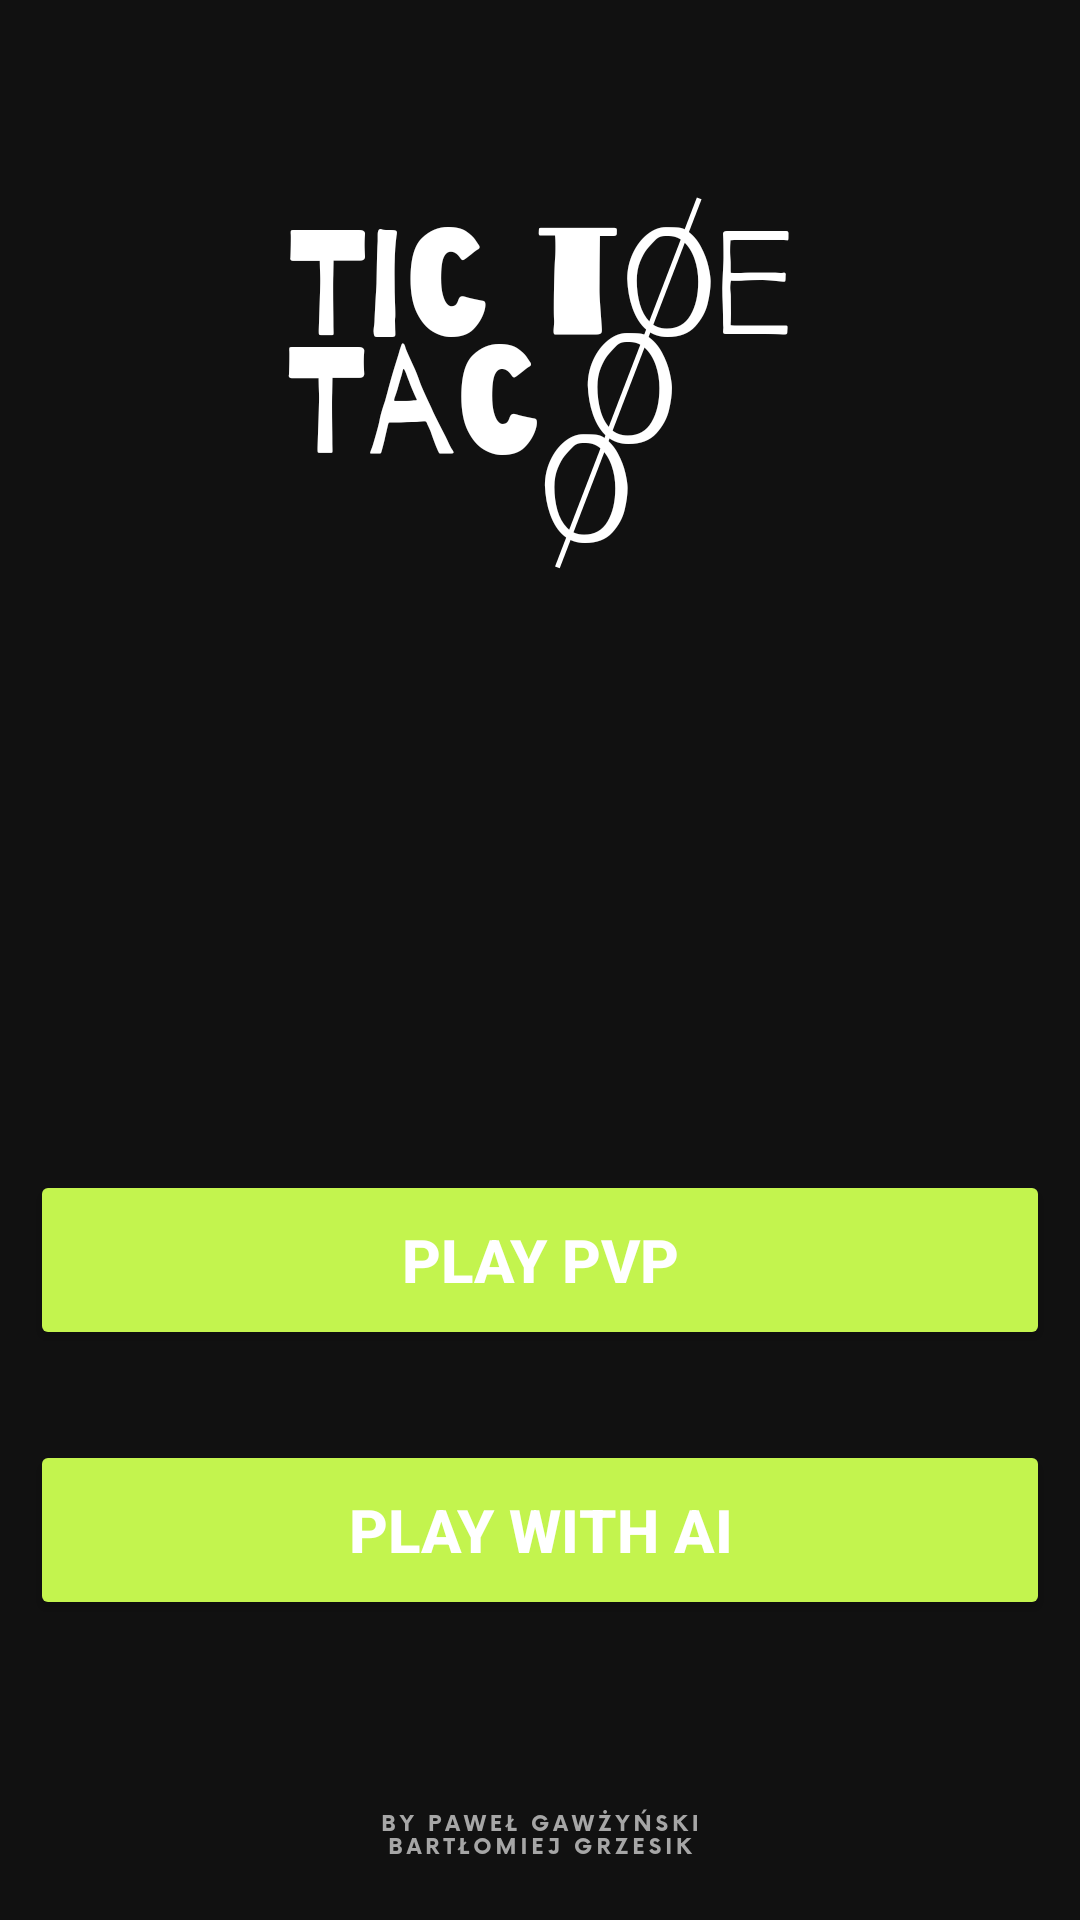

Layout XML and referenced resources for this Android screen:
<!-- AndroidManifest.xml: application theme Theme.TIC_TAC_TOE_APP_JAVA_PROJECT_PSK -->
<!-- res/layout/activity_navi2.xml -->
<?xml version="1.0" encoding="utf-8"?>
<androidx.constraintlayout.widget.ConstraintLayout xmlns:android="http://schemas.android.com/apk/res/android"
    xmlns:app="http://schemas.android.com/apk/res-auto"
    xmlns:tools="http://schemas.android.com/tools"
    android:layout_width="match_parent"
    android:layout_height="match_parent"
    android:background="@drawable/bg"
    tools:context=".Navi">

    <Button
        android:id="@+id/play1x1"
        android:layout_width="match_parent"
        android:layout_height="60dp"
        android:layout_marginLeft="10dp"
        android:layout_marginRight="10dp"
        android:layout_marginBottom="30dp"
        android:backgroundTint="@color/sq_main"
        android:text="PLAY PVP"
        android:textColor="@color/white"
        android:textSize="20dp"
        android:textStyle="bold"
        app:layout_constraintBottom_toTopOf="@+id/playWithComputer"
        tools:layout_editor_absoluteX="10dp" />

    <Button
        android:id="@+id/playWithComputer"
        android:layout_width="match_parent"
        android:layout_height="60dp"
        android:layout_marginLeft="10dp"
        android:layout_marginRight="10dp"
        android:layout_marginBottom="100dp"
        android:backgroundTint="@color/sq_main"
        android:text="PLAY WITH AI"
        android:textColor="@color/white"
        android:textSize="20dp"
        android:textStyle="bold"
        app:layout_constraintBottom_toBottomOf="parent"
         />


</androidx.constraintlayout.widget.ConstraintLayout>
<!-- resources referenced by this layout -->
<resources>
  <color name="sq_main">#C3F44E</color>
  <color name="white">#FFFFFFFF</color>
  <!-- drawable bg: png bitmap (drawable, 53284 bytes) -->
  <style name="Theme.TIC_TAC_TOE_APP_JAVA_PROJECT_PSK" parent="Theme.MaterialComponents.DayNight.DarkActionBar">
          
          <item name="colorPrimary">@color/purple_500</item>
          <item name="colorPrimaryVariant">@color/purple_700</item>
          <item name="colorOnPrimary">@color/white</item>
          
          <item name="colorSecondary">@color/teal_200</item>
          <item name="colorSecondaryVariant">@color/teal_700</item>
          <item name="colorOnSecondary">@color/black</item>
          
          <item name="android:statusBarColor" tools:targetApi="l">?attr/colorPrimaryVariant</item>
          
      </style>
  <color name="purple_500">#FF6200EE</color>
  <color name="purple_700">#FF3700B3</color>
  <color name="teal_200">#FF03DAC5</color>
  <color name="teal_700">#FF018786</color>
  <color name="black">#121212</color>
</resources>
